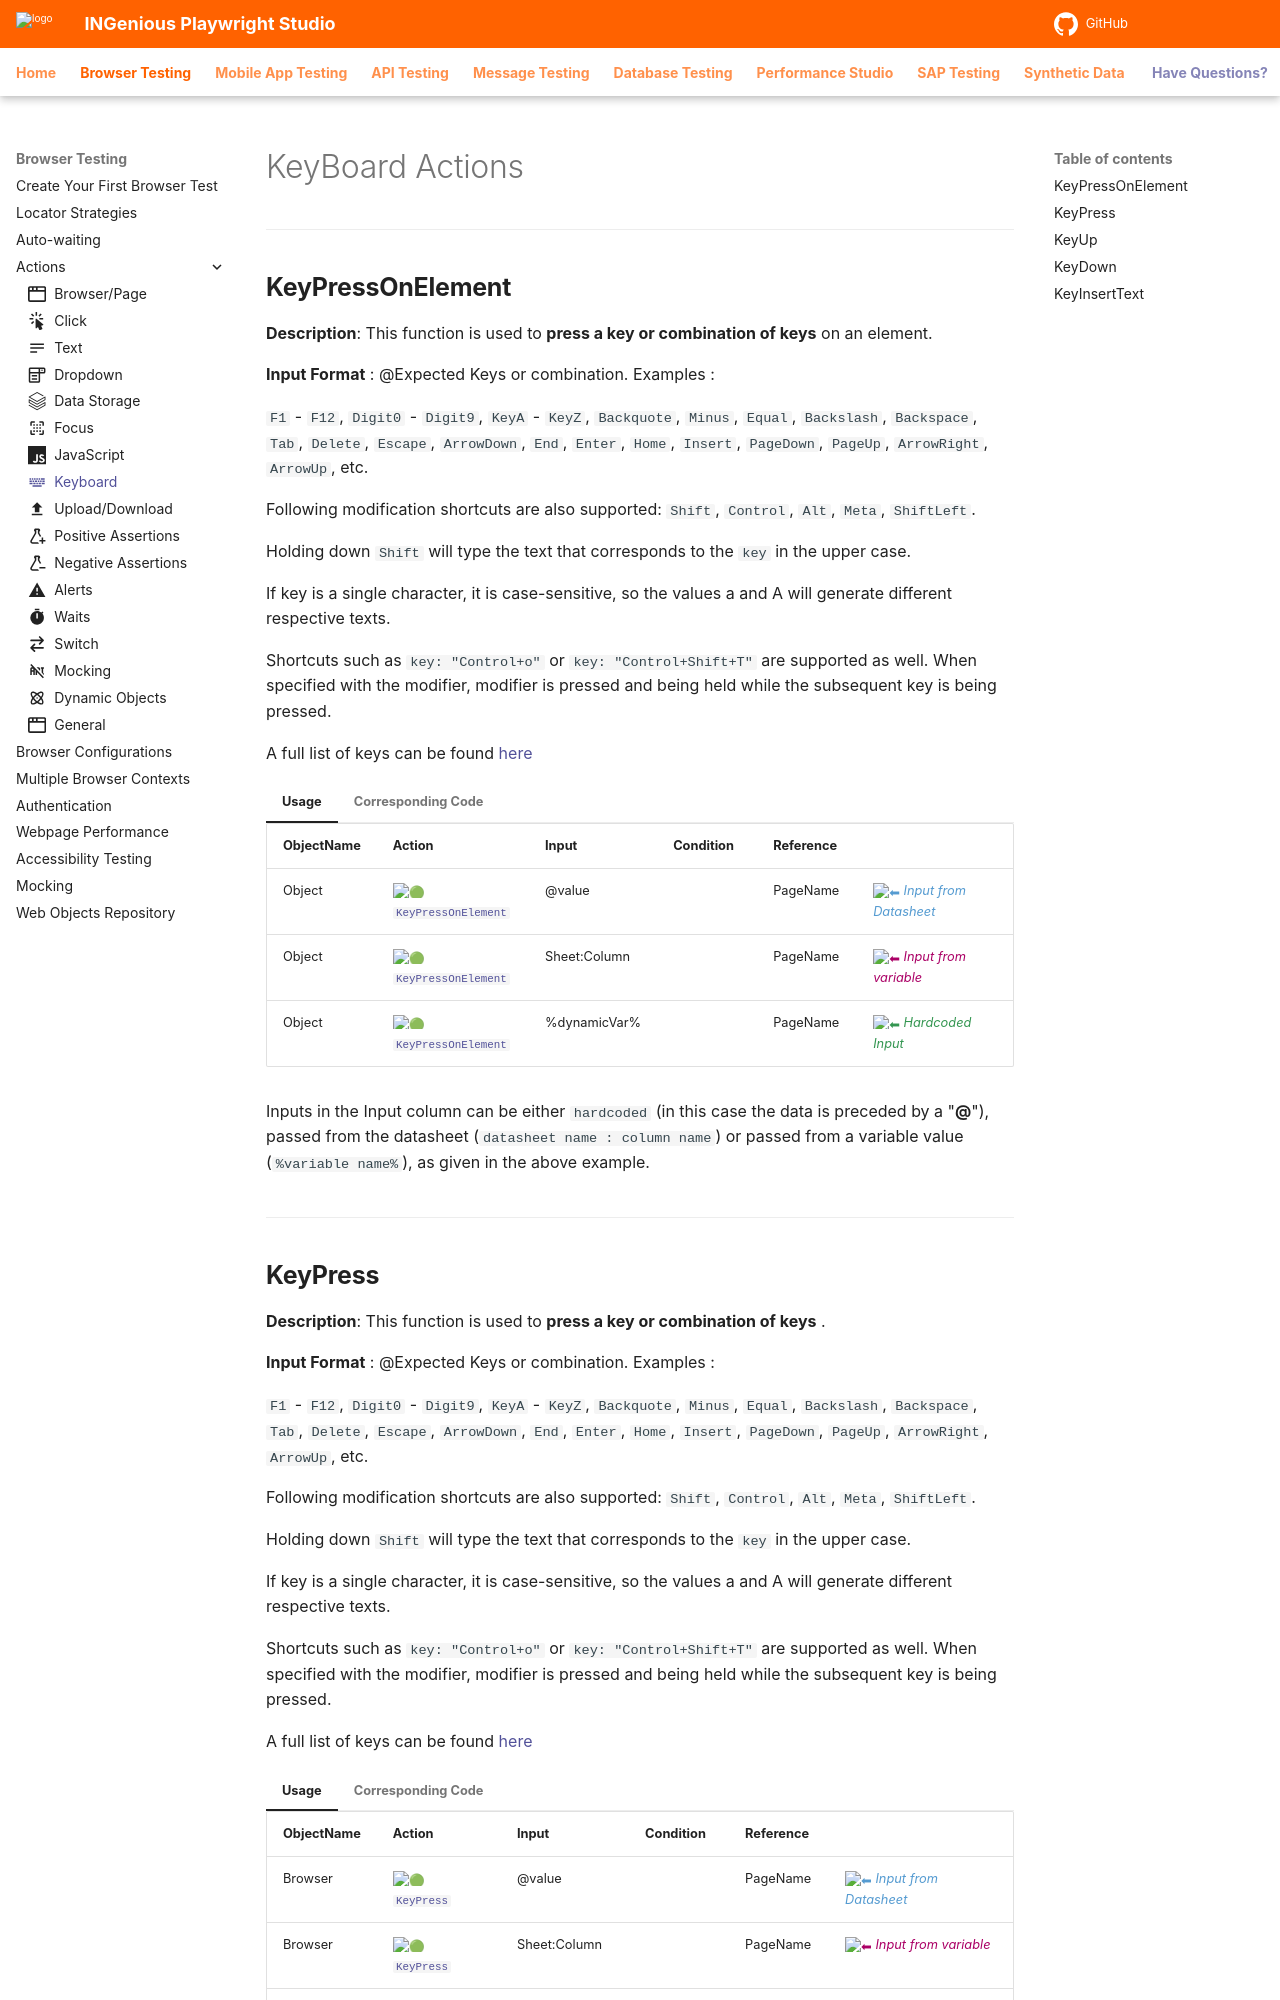

repository: ing-bank/ingenious-doc · page: browsertesting/playwrightActions/keyboard/index.html · generator: mkdocs

---
icon: material/keyboard-variant
---

# KeyBoard Actions
------------------------

## **KeyPressOnElement**

**Description**: This function is used to **press a key or combination of keys** on an element.

**Input Format** : @Expected Keys or combination. Examples :

`F1` - `F12`, `Digit0` - `Digit9`, `KeyA` - `KeyZ`, `Backquote`, `Minus`, `Equal`, `Backslash`, `Backspace`, `Tab`, `Delete`, `Escape`, `ArrowDown`, `End`, `Enter`, `Home`, `Insert`, `PageDown`, `PageUp`, `ArrowRight`, `ArrowUp`, etc.

Following modification shortcuts are also supported: `Shift`, `Control`, `Alt`, `Meta`, `ShiftLeft`.

Holding down `Shift` will type the text that corresponds to the `key` in the upper case.

If key is a single character, it is case-sensitive, so the values a and A will generate different respective texts.

Shortcuts such as `key: "Control+o"` or `key: "Control+Shift+T"` are supported as well. When specified with the modifier, modifier is pressed and being held while the subsequent key is being pressed.


A full list of keys can be found [here](https://developer.mozilla.org/en-US/docs/Web/API/UI_Events/Keyboard_event_key_values)

=== "Usage"

    | ObjectName | Action | Input        | Condition |Reference|  |
    |------------|--------|--------------|-----------|---------|--|
    | Object     |:green_circle: [`KeyPressOnElement`](#)   | @value       |       | PageName|<span style="color:#559BD1">:arrow_left:   *Input from Datasheet*</span> 
    | Object     |:green_circle: [`KeyPressOnElement`](#)   | Sheet:Column |       | PageName|<span style="color:#AB0066">:arrow_left:   *Input from variable*</span>
    | Object     |:green_circle: [`KeyPressOnElement`](#)   | %dynamicVar% |       | PageName|<span style="color:#349651">:arrow_left:   *Hardcoded Input*</span>

    Inputs in the Input column can be either `hardcoded` (in this case the data is preceded by a "**@**"), passed from the datasheet (`datasheet name : column name`) or passed from a variable value (`%variable name%`), as given in the above example.

=== "Corresponding Code"

    ```java
    @Action(object = ObjectType.PLAYWRIGHT, desc = "Press the [<Object>] ",input = InputType.YES)
        public void KeyPressOnElement() {
        try {
                Locator.press(Data);
                Report.updateTestLog(Action, "Pressed key ["+ Data + "] on " + "["+ObjectName+"]", Status.DONE);
            } catch(Exception e) {
                Logger.getLogger(this.getClass().getName()).log(Level.OFF, null, e);
                Report.updateTestLog("Could not perfom ["+Action+"] action", "Error: " + e.getMessage(),Status.FAIL);
            }
        }
    ```

----------------------
